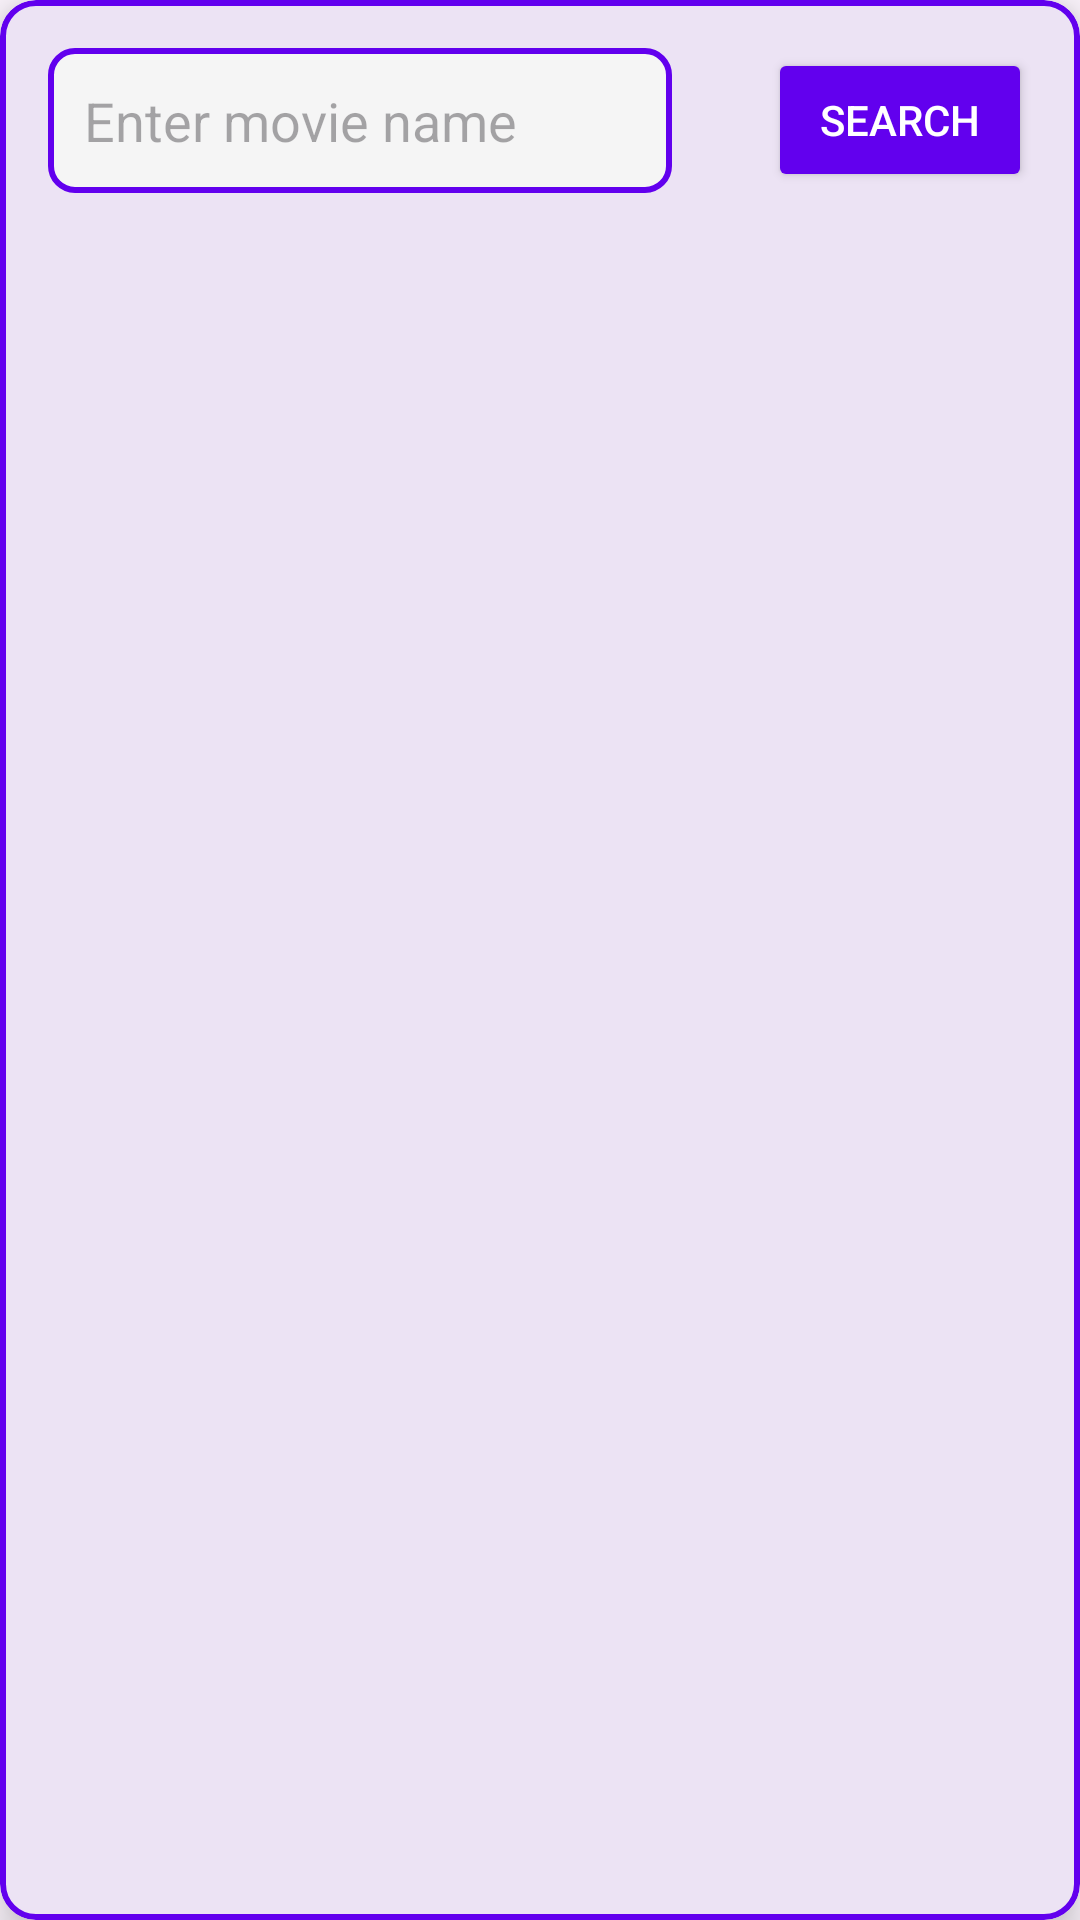

Here is an Android app screen rendered from its layout file. Give the layout XML and the strings, colors and styles it references.
<!-- AndroidManifest.xml: application theme Theme.DemoFinal -->
<!-- res/layout/activity_movie_search.xml -->
<?xml version="1.0" encoding="utf-8"?>
<com.google.android.material.card.MaterialCardView xmlns:android="http://schemas.android.com/apk/res/android"
    xmlns:app="http://schemas.android.com/apk/res-auto"
    xmlns:tools="http://schemas.android.com/tools"
    android:layout_width="match_parent"
    android:layout_height="match_parent"
    android:layout_margin="16dp"
    app:cardElevation="8dp"
    app:cardCornerRadius="12dp"
    app:strokeColor="@color/primaryColor"
    app:strokeWidth="2dp"
    tools:context=".MovieSearchActivity">

    <androidx.constraintlayout.widget.ConstraintLayout
        android:layout_width="match_parent"
        android:layout_height="match_parent">

        <EditText
            android:id="@+id/searchField"
            android:layout_width="0dp"
            android:layout_height="wrap_content"
            android:hint="Enter movie name"
            android:inputType="text"
            android:padding="12dp"
            android:background="@drawable/search_background"
            android:layout_margin="16dp"
            app:layout_constraintTop_toTopOf="parent"
            app:layout_constraintStart_toStartOf="parent"
            app:layout_constraintEnd_toStartOf="@+id/searchButton" />

        <Button
            android:id="@+id/searchButton"
            android:layout_width="wrap_content"
            android:layout_height="wrap_content"
            android:text="Search"
            app:layout_constraintTop_toTopOf="parent"
            app:layout_constraintStart_toEndOf="@+id/searchField"
            app:layout_constraintEnd_toEndOf="parent"
            android:layout_margin="16dp"
            android:backgroundTint="@color/primaryColor"
            android:textColor="@color/textColorPrimary" />

        <ProgressBar
            android:id="@+id/progressBar"
            android:layout_width="wrap_content"
            android:layout_height="wrap_content"
            android:visibility="gone"
            app:layout_constraintTop_toBottomOf="@+id/searchField"
            app:layout_constraintStart_toStartOf="parent"
            app:layout_constraintEnd_toEndOf="parent"
            android:layout_marginTop="16dp" />

        <TextView
            android:id="@+id/noResultsTextView"
            android:layout_width="wrap_content"
            android:layout_height="wrap_content"
            android:text="No results found."
            android:visibility="gone"
            android:textColor="@android:color/holo_red_dark"
            android:textSize="16sp"
            app:layout_constraintTop_toBottomOf="@+id/progressBar"
            app:layout_constraintStart_toStartOf="parent"
            app:layout_constraintEnd_toEndOf="parent"
            android:layout_marginTop="16dp" />

        <androidx.recyclerview.widget.RecyclerView
            android:id="@+id/recyclerViewMovies"
            android:layout_width="0dp"
            android:layout_height="0dp"
            android:padding="8dp"
            app:layout_constraintTop_toBottomOf="@id/noResultsTextView"
            app:layout_constraintBottom_toBottomOf="parent"
            app:layout_constraintStart_toStartOf="parent"
            app:layout_constraintEnd_toEndOf="parent"
            tools:listitem="@layout/item_movie" />

    </androidx.constraintlayout.widget.ConstraintLayout>
</com.google.android.material.card.MaterialCardView>
<!-- res/layout/item_movie.xml (included above) -->
<?xml version="1.0" encoding="utf-8"?>
<com.google.android.material.card.MaterialCardView xmlns:android="http://schemas.android.com/apk/res/android"
    xmlns:app="http://schemas.android.com/apk/res-auto"
    android:layout_width="match_parent"
    android:layout_height="wrap_content"
    android:layout_marginBottom="8dp"
    app:cardElevation="4dp"
    app:cardCornerRadius="8dp">

    <androidx.constraintlayout.widget.ConstraintLayout
        android:layout_width="match_parent"
        android:layout_height="wrap_content"
        android:padding="16dp">

        <ImageView
            android:id="@+id/imageViewPoster"
            android:layout_width="0dp"
            android:layout_height="200dp"
            android:scaleType="centerCrop"
            app:srcCompat="@drawable/placeholder"
            app:layout_constraintTop_toTopOf="parent"
            app:layout_constraintStart_toStartOf="parent"
            app:layout_constraintEnd_toEndOf="parent" />

        <TextView
            android:id="@+id/textViewTitle"
            style="@style/MovieTitleText"
            android:layout_width="0dp"
            android:layout_height="wrap_content"
            android:text="Movie Title"
            app:layout_constraintTop_toBottomOf="@id/imageViewPoster"
            app:layout_constraintStart_toStartOf="parent"
            app:layout_constraintEnd_toEndOf="parent"
            android:layout_marginTop="8dp" />

        <TextView
            android:id="@+id/textViewYear"
            style="@style/MovieDetailText"
            android:textSize="15dp"
            android:layout_width="0dp"
            android:layout_height="wrap_content"
            android:text="Year: 2023"
            app:layout_constraintTop_toBottomOf="@id/textViewTitle"
            app:layout_constraintStart_toStartOf="parent"
            app:layout_constraintEnd_toEndOf="parent"
            android:layout_marginTop="4dp" />

        <TextView
            android:id="@+id/textViewRating"
            style="@style/MovieDetailText"
            android:textSize="15dp"
            android:layout_width="0dp"
            android:layout_height="wrap_content"
            android:text="IMDB: 7.5"
            app:layout_constraintTop_toBottomOf="@id/textViewYear"
            app:layout_constraintStart_toStartOf="parent"
            app:layout_constraintEnd_toEndOf="parent"
            android:layout_marginTop="4dp" />

        <Button
            android:id="@+id/buttonRemove"
            android:layout_width="wrap_content"
            android:layout_height="wrap_content"
            android:layout_marginTop="8dp"
            android:backgroundTint="@color/textColorSecondary"
            android:text="Remove"
            android:textColor="@color/textColorPrimary"
            app:layout_constraintBottom_toBottomOf="parent"
            app:layout_constraintEnd_toEndOf="parent"
            app:layout_constraintStart_toStartOf="parent"
            app:layout_constraintTop_toBottomOf="@id/textViewRating" />

    </androidx.constraintlayout.widget.ConstraintLayout>
</com.google.android.material.card.MaterialCardView>
<!-- resources referenced by this layout -->
<resources>
  <color name="primaryColor">#6200EE</color>
  <color name="textColorPrimary">#FFFFFF</color>
  <color name="textColorSecondary">#000000</color>
  <!-- drawable placeholder (drawable) -->
  <shape xmlns:android="http://schemas.android.com/apk/res/android">
      <solid android:color="#E0E0E0"/> 
      <size android:width="200dp" android:height="200dp"/>
  </shape>
  <!-- drawable search_background (drawable) -->
  <shape xmlns:android="http://schemas.android.com/apk/res/android">
      <solid android:color="@color/backgroundColor"/>
      <corners android:radius="8dp"/>
      <stroke android:width="2dp" android:color="@color/primaryColor"/>
  </shape>
  <style name="MovieDetailText">
          <item name="android:textSize">15dp</item>
          <item name="android:textColor">@color/textColorSecondary</item>
      </style>
  <style name="MovieTitleText">
          <item name="android:textSize">25dp</item>
          <item name="android:textColor">@color/primaryDarkColor</item>
      </style>
  <style name="Theme.DemoFinal" parent="Base.Theme.DemoFinal" />
  <color name="backgroundColor">#F5F5F5</color>
  <color name="primaryDarkColor">#3700B3</color>
  <style name="Base.Theme.DemoFinal" parent="Theme.Material3.DayNight.NoActionBar">
          
          
      </style>
</resources>
